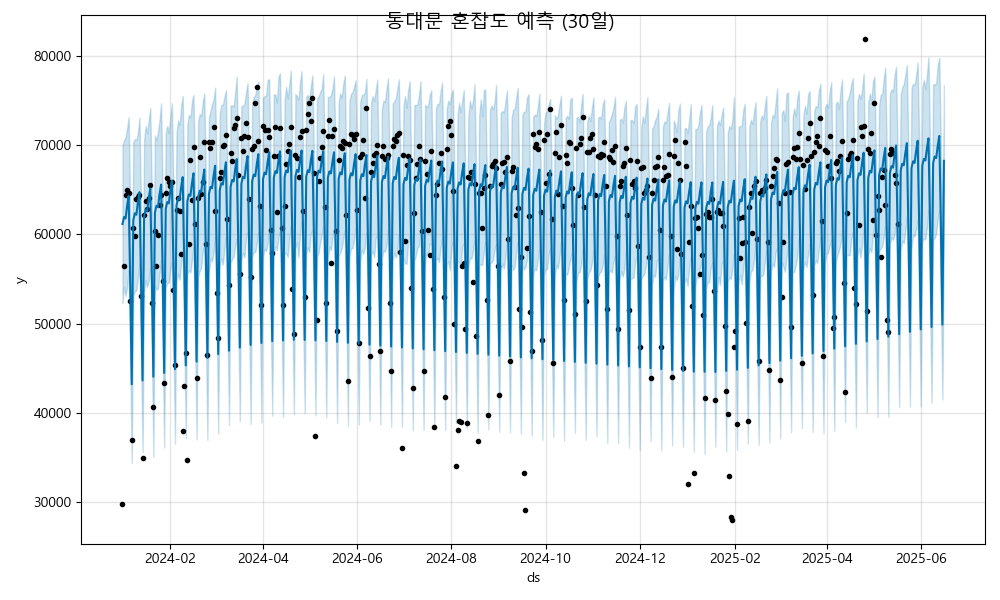

Source data for this figure (header and first rows):
ds, yhat, yhat_lower, yhat_upper
2024-01-01, 61149, 52278, 69907
2024-01-02, 61922, 54094, 70541
2024-01-03, 61770, 53094, 70883
2024-01-04, 63172, 54070, 71870
2024-01-05, 64295, 55972, 73143
2024-01-06, 54712, 45998, 63043
2024-01-07, 43197, 34365, 51141
2024-01-08, 61572, 53151, 70328
2024-01-09, 62344, 53591, 70679
2024-01-10, 62192, 53765, 70555
2024-01-11, 63595, 55126, 71387
2024-01-12, 64718, 56662, 73087
2024-01-13, 55134, 46207, 63194
2024-01-14, 43620, 35575, 52299
2024-01-15, 61995, 53558, 70525
2024-01-16, 62767, 54827, 72145
2024-01-17, 62615, 54078, 71308
2024-01-18, 64018, 54784, 72777
2024-01-19, 65141, 56171, 74178
2024-01-20, 55557, 47576, 64755
2024-01-21, 44042, 35047, 52595
2024-01-22, 62418, 54269, 71085
2024-01-23, 63190, 53783, 70524
2024-01-24, 63038, 53888, 71502
2024-01-25, 64440, 55574, 72808
2024-01-26, 65563, 57144, 74672
2024-01-27, 55980, 47852, 64985
2024-01-28, 44465, 36112, 53016
2024-01-29, 62840, 54048, 71352
2024-01-30, 63613, 54529, 72146
2024-01-31, 63461, 54604, 71341
2024-02-01, 64863, 56150, 73183
2024-02-02, 65986, 56893, 74668
2024-02-03, 56403, 48349, 65102
2024-02-04, 44888, 36533, 53482
2024-02-05, 63263, 54776, 71389
2024-02-06, 64036, 55602, 72766
2024-02-07, 63884, 54896, 72283
2024-02-08, 65286, 56918, 74327
2024-02-09, 66409, 57773, 75509
2024-02-10, 56826, 48514, 65462
2024-02-11, 45311, 37189, 54329
2024-02-12, 63686, 55525, 72198
2024-02-13, 64458, 55986, 73383
2024-02-14, 64306, 55712, 73109
2024-02-15, 65709, 57110, 74874
2024-02-16, 66832, 58459, 75596
2024-02-17, 57248, 48274, 66327
2024-02-18, 45734, 37015, 55294
2024-02-19, 64109, 55177, 72688
2024-02-20, 64881, 55896, 73491
2024-02-21, 64729, 56271, 73230
2024-02-22, 66132, 57995, 74878
2024-02-23, 67255, 58713, 75780
2024-02-24, 57671, 48699, 66363
2024-02-25, 46156, 36966, 54331
2024-02-26, 64532, 55660, 73108
2024-02-27, 65304, 57313, 73826
2024-02-28, 65152, 56956, 74598
2024-02-29, 66554, 57919, 75080
... 473 more rows
